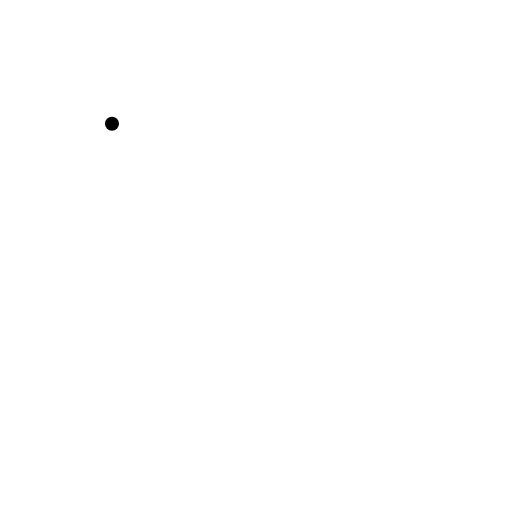
t = 0.00 s
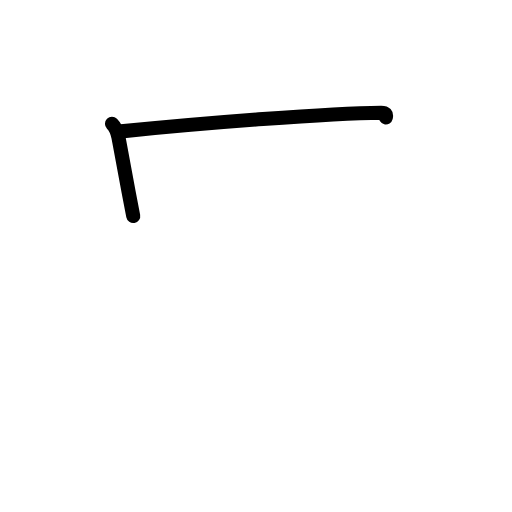
t = 1.42 s
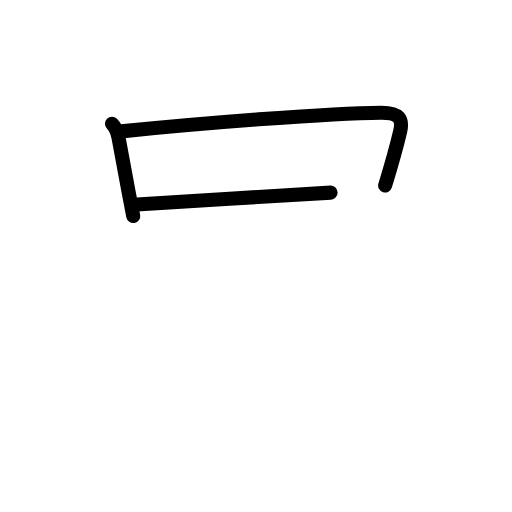
t = 2.75 s
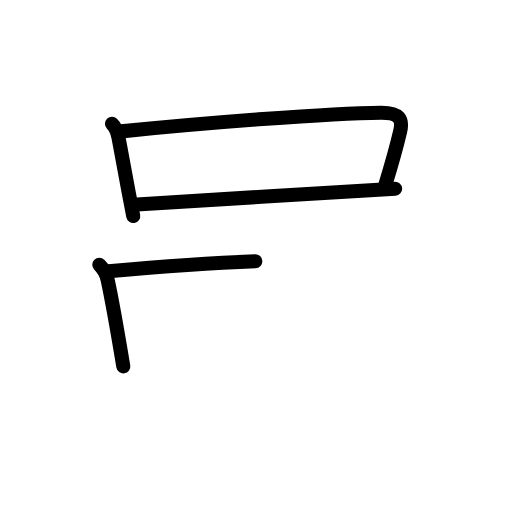
t = 4.17 s
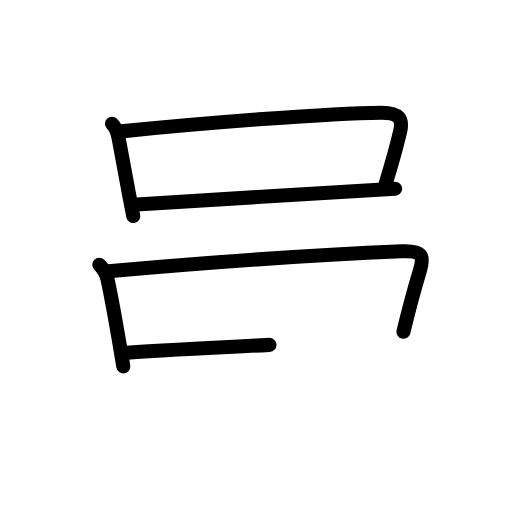
t = 5.50 s
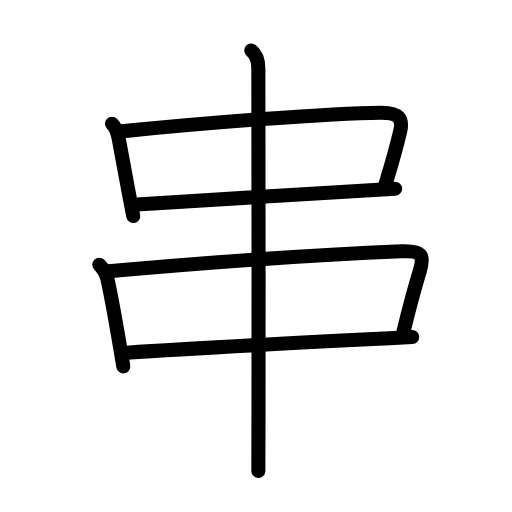
t = 7.00 s

The animated SVG that drew these frames (rendered in a browser with its animation timeline set to each time). Animation: 22 SMIL elements (animate=22); one cycle of 7.00 s.

<?xml version="1.0" encoding="UTF-8"?>
<!--
AniKanjiVG is licensed by CC-BY-SA Paul C. Sommerhoff (https://bitbucket.org/sommerhoff/anikanjivg).
AniKanjiVG uses KanjiVG which is licensed by CC-BY-SA Ulrich Apel (http://kanjivg.tagaini.net).
See also http://creativecommons.org/licenses/by-sa/3.0/
-->
<svg xmlns:kvg='http://kanjivg.tagaini.net' xmlns='http://www.w3.org/2000/svg' width='109' height='109' viewBox='0 0 109 109' style='fill:none;stroke:#000000;stroke-width:3;stroke-linecap:round;stroke-linejoin:round;' id="kvg:kanji_04e32"><g id="kvg:04e32" kvg:element="串"><g id="kvg:04e32-g1" kvg:element="口"><path id="kvg:04e32-s1" kvg:type="㇑" d="M23.84,26.34c0.79,0.79,1.16,1.79,1.37,2.86c0.66,3.41,1.22,6.63,2.17,11.69c0.29,1.52,0.61,3.2,0.98,5.1"><animate attributeName="d" begin="0.0s" dur="0.3333333333333333s" from="M23.84,26.34C23.84,26.34,23.84,26.34,23.84,26.34" to="M23.84,26.34c0.79,0.79,1.16,1.79,1.37,2.86" />
<animate attributeName="d" begin="0.3333333333333333s" dur="0.3333333333333333s" from="M23.84,26.34c0.79,0.79,1.16,1.79,1.37,2.86c0,0,0,0,0,0,0" to="M23.84,26.34c0.79,0.79,1.16,1.79,1.37,2.86c0.66,3.41,1.22,6.63,2.17,11.69" />
<animate attributeName="d" begin="0.6666666666666666s" dur="0.3333333333333333s" from="M23.84,26.34c0.79,0.79,1.16,1.79,1.37,2.86c0.66,3.41,1.22,6.63,2.17,11.69c0,0,0,0,0,0,0" to="M23.84,26.34c0.79,0.79,1.16,1.79,1.37,2.86c0.66,3.41,1.22,6.63,2.17,11.69c0.29,1.52,0.61,3.2,0.98,5.1" />
</path>
<path id="kvg:04e32-s2" kvg:type="㇕b" d="M25.78,27.97c17.76-1.8,44.33-3.88,55.34-3.98c3.85-0.03,4.7,1.31,4.07,4c-0.75,3.2-1.7,6.64-3.2,11.51"><animate attributeName="d" begin="1.0s" dur="0.3333333333333333s" from="M25.78,27.97C25.78,27.97,25.78,27.97,25.78,27.97" to="M25.78,27.97c17.76-1.8,44.33-3.88,55.34-3.98" />
<animate attributeName="d" begin="1.3333333333333333s" dur="0.3333333333333333s" from="M25.78,27.97c17.76-1.8,44.33-3.88,55.34-3.98c0,0,0,0,0,0,0" to="M25.78,27.97c17.76-1.8,44.33-3.88,55.34-3.98c3.85-0.03,4.7,1.31,4.07,4" />
<animate attributeName="d" begin="1.6666666666666665s" dur="0.3333333333333333s" from="M25.78,27.97c17.76-1.8,44.33-3.88,55.34-3.98c3.85-0.03,4.7,1.31,4.07,4c0,0,0,0,0,0,0" to="M25.78,27.97c17.76-1.8,44.33-3.88,55.34-3.98c3.85-0.03,4.7,1.31,4.07,4c-0.75,3.2-1.7,6.64-3.2,11.51" />
<animate attributeName="d" begin="0s" dur="1.0s" from="M-100,-100" to="M-100,-100" />
</path>
<path id="kvg:04e32-s3" kvg:type="㇐b" d="M29.14,43.54c18.61-1.17,36.36-2.29,54.98-3.37"><animate attributeName="d" begin="2.0s" dur="1.0s" from="M29.14,43.54C29.14,43.54,29.14,43.54,29.14,43.54" to="M29.14,43.54c18.61-1.17,36.36-2.29,54.98-3.37" />
<animate attributeName="d" begin="0s" dur="2.0s" from="M-100,-100" to="M-100,-100" />
</path>
</g>
<g id="kvg:04e32-g2" kvg:element="中"><g id="kvg:04e32-g3" kvg:element="口"><path id="kvg:04e32-s4" kvg:type="㇑" d="M21.14,56.37c0.87,0.87,1.49,1.88,1.76,3.15C23.55,62.49,25,70.5,26.25,78"><animate attributeName="d" begin="3.0s" dur="0.5s" from="M21.14,56.37C21.14,56.37,21.14,56.37,21.14,56.37" to="M21.14,56.37c0.87,0.87,1.49,1.88,1.76,3.15" />
<animate attributeName="d" begin="3.5s" dur="0.5s" from="M21.14,56.37c0.87,0.87,1.49,1.88,1.76,3.15c0,0,0,0,0,0,0" to="M21.14,56.37c0.87,0.87,1.49,1.88,1.76,3.15C23.55,62.49,25,70.5,26.25,78" />
<animate attributeName="d" begin="0s" dur="3.0s" from="M-100,-100" to="M-100,-100" />
</path>
<path id="kvg:04e32-s5" kvg:type="㇕b" d="M23.08,57.76c21.17-1.88,46.67-3.63,62.43-4.27c4.39-0.18,4.87,0.89,3.87,4.17c-1.1,3.6-1.74,5.72-3.49,12.97"><animate attributeName="d" begin="4.0s" dur="0.3333333333333333s" from="M23.08,57.76C23.08,57.76,23.08,57.76,23.08,57.76" to="M23.08,57.76c21.17-1.88,46.67-3.63,62.43-4.27" />
<animate attributeName="d" begin="4.333333333333333s" dur="0.3333333333333333s" from="M23.08,57.76c21.17-1.88,46.67-3.63,62.43-4.27c0,0,0,0,0,0,0" to="M23.08,57.76c21.17-1.88,46.67-3.63,62.43-4.27c4.39-0.18,4.87,0.89,3.87,4.17" />
<animate attributeName="d" begin="4.666666666666667s" dur="0.3333333333333333s" from="M23.08,57.76c21.17-1.88,46.67-3.63,62.43-4.27c4.39-0.18,4.87,0.89,3.87,4.17c0,0,0,0,0,0,0" to="M23.08,57.76c21.17-1.88,46.67-3.63,62.43-4.27c4.39-0.18,4.87,0.89,3.87,4.17c-1.1,3.6-1.74,5.72-3.49,12.97" />
<animate attributeName="d" begin="0s" dur="4.0s" from="M-100,-100" to="M-100,-100" />
</path>
<path id="kvg:04e32-s6" kvg:type="㇐b" d="M26.99,75.09C43,74,67.75,72.75,87.75,71.75"><animate attributeName="d" begin="5.0s" dur="1.0s" from="M26.99,75.09C26.99,75.09,26.99,75.09,26.99,75.09" to="M26.99,75.09C43,74,67.75,72.75,87.75,71.75" />
<animate attributeName="d" begin="0s" dur="5.0s" from="M-100,-100" to="M-100,-100" />
</path>
</g>
<g id="kvg:04e32-g4" kvg:element="丨" kvg:radical="general"><path id="kvg:04e32-s7" kvg:type="㇑" d="M53.5,10.75c1.25,1,1.5,2.5,1.5,3.81c0,2.44,0.09,49.77,0.03,73.57C55.01,94.24,55,98.69,55,100.25"><animate attributeName="d" begin="6.0s" dur="0.3333333333333333s" from="M53.5,10.75C53.5,10.75,53.5,10.75,53.5,10.75" to="M53.5,10.75c1.25,1,1.5,2.5,1.5,3.81" />
<animate attributeName="d" begin="6.333333333333333s" dur="0.3333333333333333s" from="M53.5,10.75c1.25,1,1.5,2.5,1.5,3.81c0,0,0,0,0,0,0" to="M53.5,10.75c1.25,1,1.5,2.5,1.5,3.81c0,2.44,0.09,49.77,0.03,73.57" />
<animate attributeName="d" begin="6.666666666666667s" dur="0.3333333333333333s" from="M53.5,10.75c1.25,1,1.5,2.5,1.5,3.81c0,2.44,0.09,49.77,0.03,73.57c0,0,0,0,0,0,0" to="M53.5,10.75c1.25,1,1.5,2.5,1.5,3.81c0,2.44,0.09,49.77,0.03,73.57C55.01,94.24,55,98.69,55,100.25" />
<animate attributeName="d" begin="0s" dur="6.0s" from="M-100,-100" to="M-100,-100" />
</path>
</g>
</g>
</g>
</svg>
